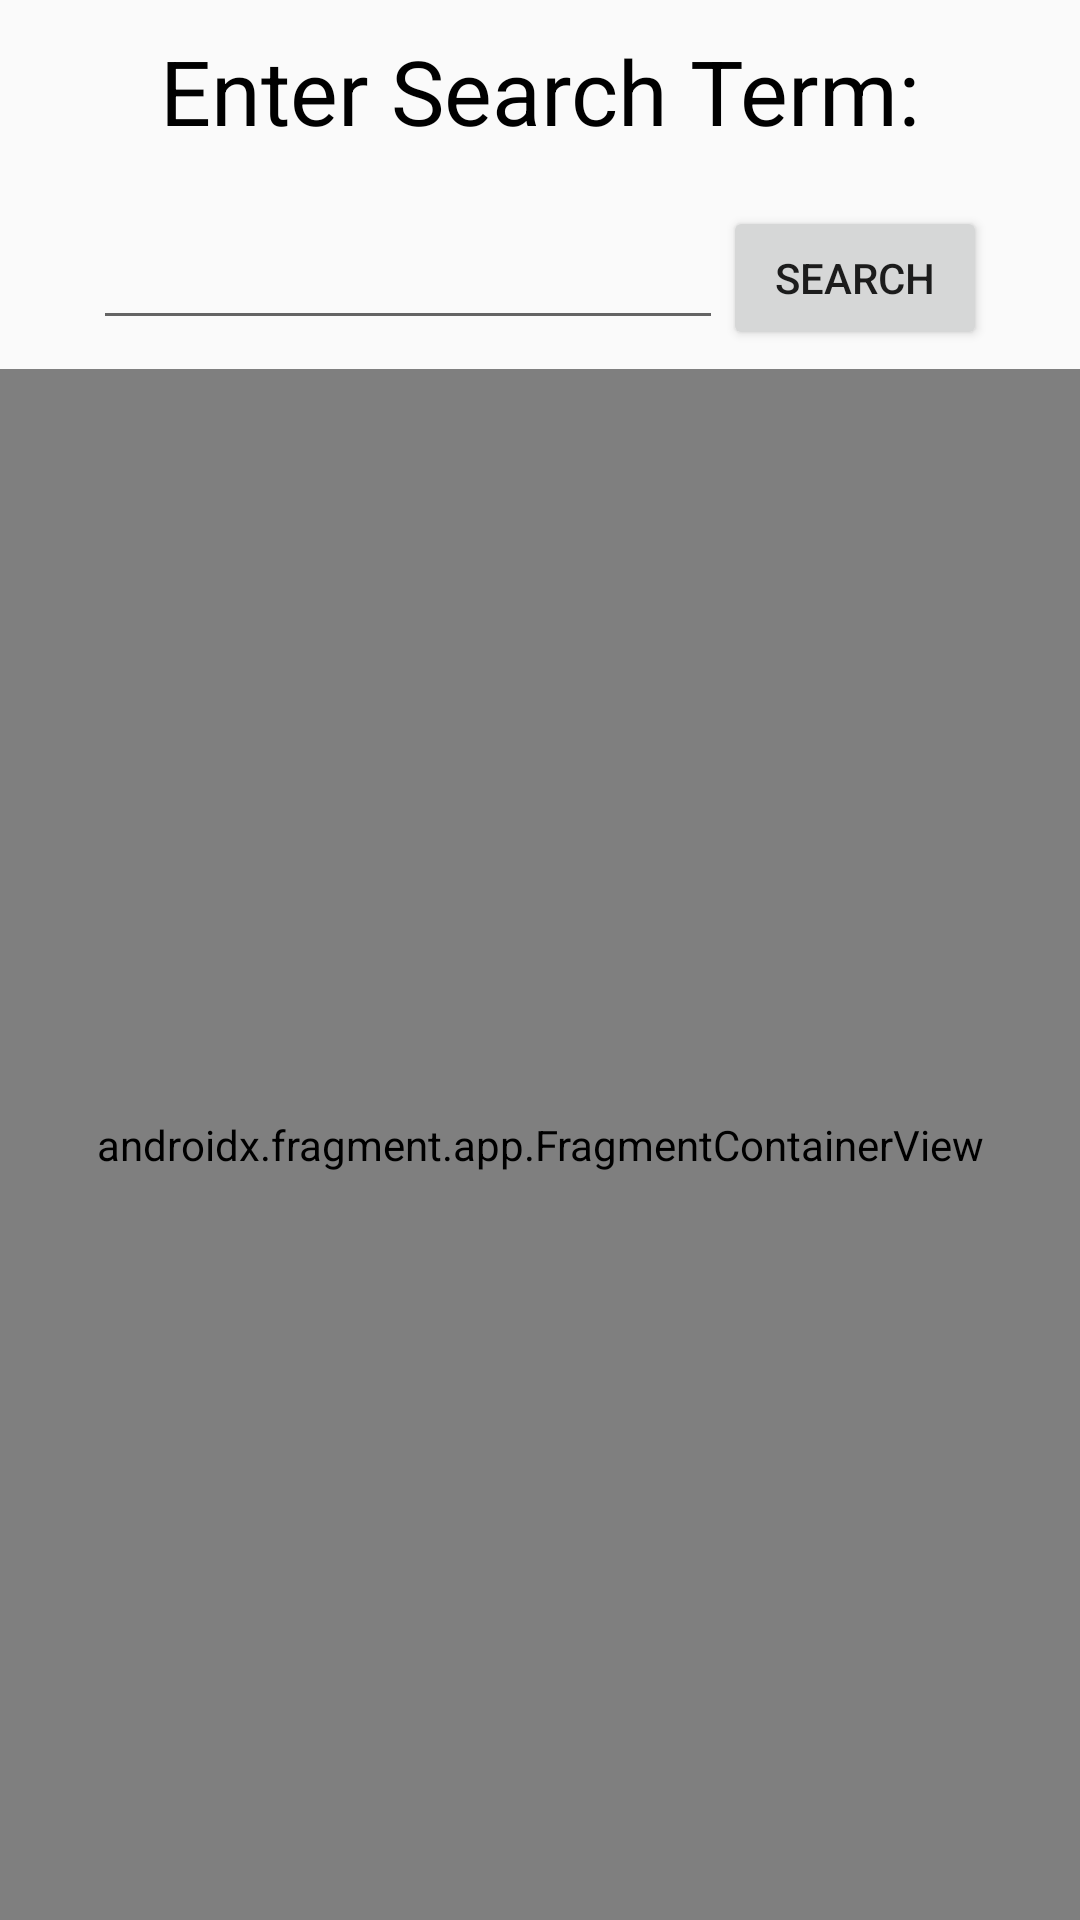

The Android layout XML behind this screen, and the referenced resources:
<!-- AndroidManifest.xml: application theme Theme.Design.Light.NoActionBar -->
<!-- res/layout/fragment_search_recipe.xml -->
<?xml version="1.0" encoding="utf-8"?>
<LinearLayout xmlns:android="http://schemas.android.com/apk/res/android"
    xmlns:tools="http://schemas.android.com/tools"
    android:layout_width="match_parent"
    android:layout_height="match_parent"
    android:orientation="vertical"
    tools:context=".SearchRecipe">

    <LinearLayout
        android:layout_width="match_parent"
        android:layout_height="wrap_content"
        android:layout_weight="1"
        android:orientation="vertical">

        <TextView
            android:id="@+id/textView7"
            android:layout_width="wrap_content"
            android:layout_gravity="center"
            android:layout_height="wrap_content"
            android:layout_weight="1"
            android:textColor="@color/black"
            android:layout_marginTop="10dp"
            android:textSize="30dp"
            android:text="Enter Search Term:" />

        <LinearLayout
            android:layout_width="wrap_content"
            android:layout_height="wrap_content"
            android:layout_weight="1"
            android:layout_gravity="center"
            android:orientation="horizontal">

            <EditText
                android:id="@+id/searchTerm"
                android:layout_width="wrap_content"
                android:layout_height="wrap_content"
                android:layout_gravity="center"
                android:layout_weight="1"
                android:ems="10"
                android:inputType="textPersonName"
                android:text="" />

            <Button
                android:id="@+id/doSearchButton"
                android:layout_width="wrap_content"
                android:layout_height="wrap_content"
                android:layout_gravity="center"
                android:layout_weight="1"
                android:text="Search" />
        </LinearLayout>

    </LinearLayout>

    <androidx.fragment.app.FragmentContainerView
        android:id="@+id/fragmentContainerView"
        android:name="com.example.simplycook.ItemFragment"
        android:layout_width="match_parent"
        android:layout_height="wrap_content"
        android:layout_weight="20" />

</LinearLayout>
<!-- resources referenced by this layout -->
<resources>

  <!-- not gathered from this repository: default colours our renderer supplied (Android Studio template values) -->
  <color name="black">#FF000000</color>
</resources>
